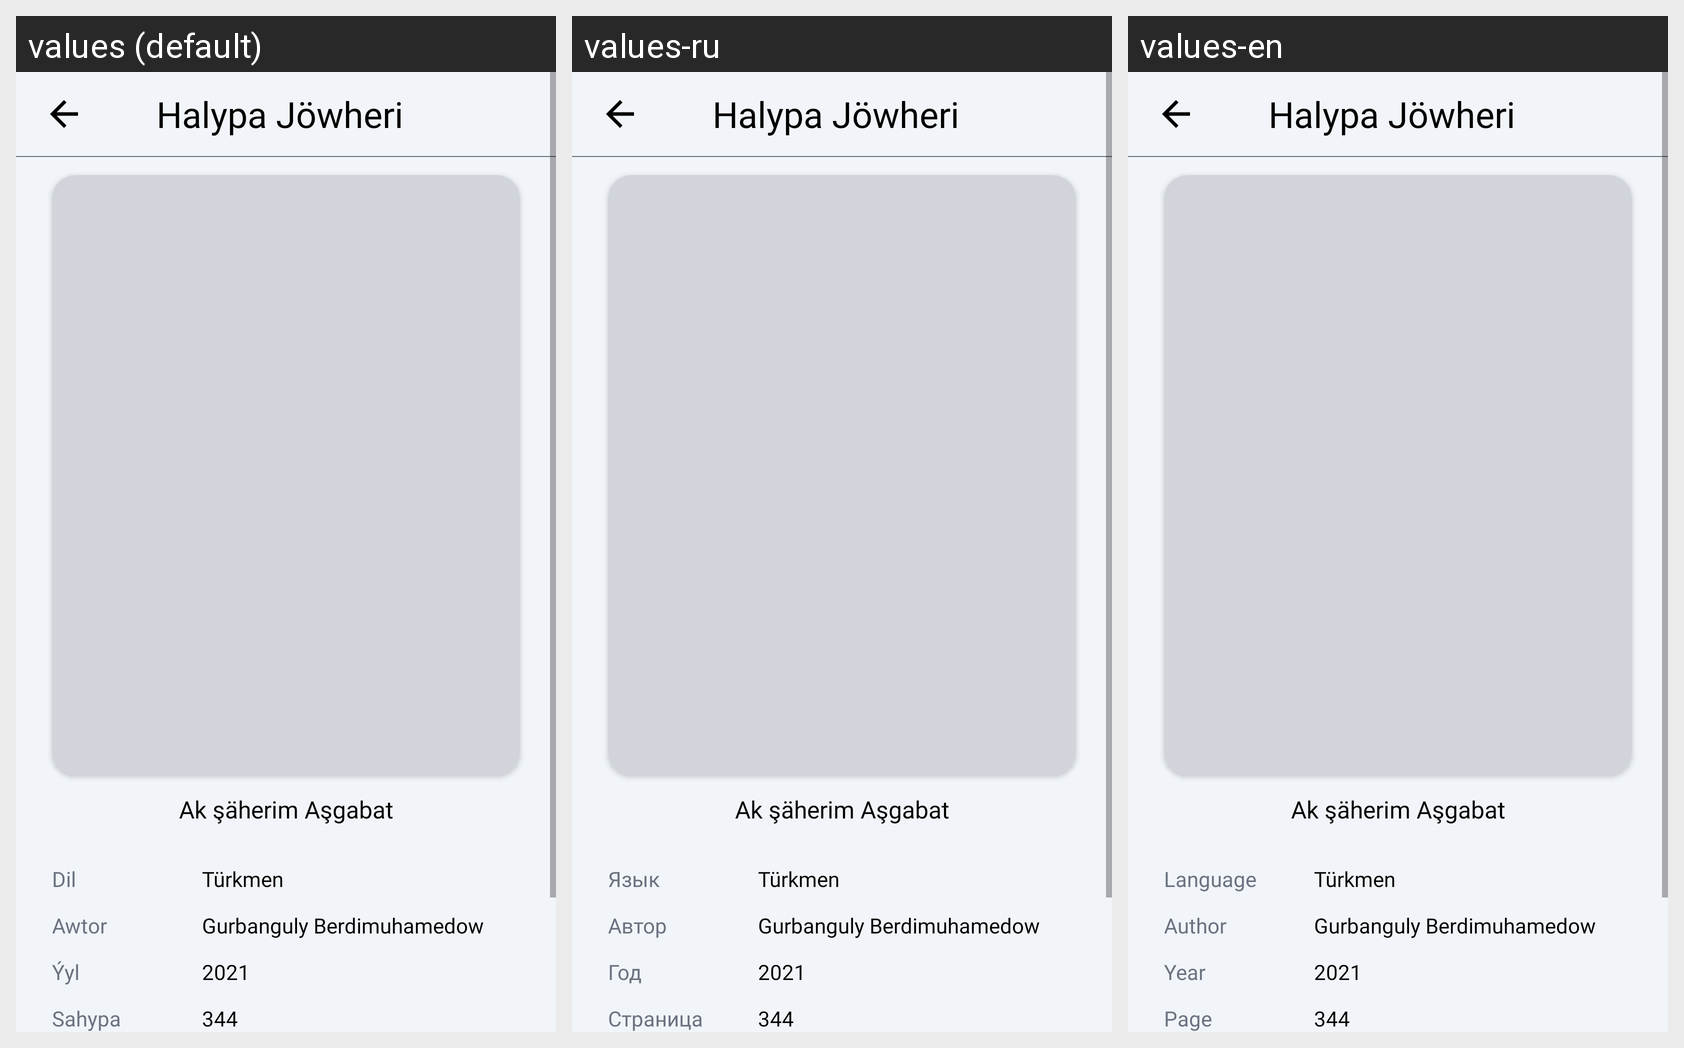

This grid shows one Android layout under several languages. Give, for every string resource on the screen, its name, the default text and each shown locale's text.
Android screen res/layout/fragment_book_detail.xml rendered under 3 locales, left to right: values (default), values-ru, values-en. Device: Nexus 5 (rendered at 1080×1920; each locale shown at half size, 540×960, under a caption strip naming it); theme AppTheme.
Strings drawn on this screen, with the default value and each locale's value (text and hints the layout hard-codes, and strings that could not be matched under every locale, appear in the picture but are not listed):

language
  values: Dil
  values-ru: Язык
  values-en: Language

author
  values: Awtor
  values-ru: Автор
  values-en: Author

year
  values: Ýyl
  values-ru: Год
  values-en: Year

page
  values: Sahypa
  values-ru: Cтраница
  values-en: Page
